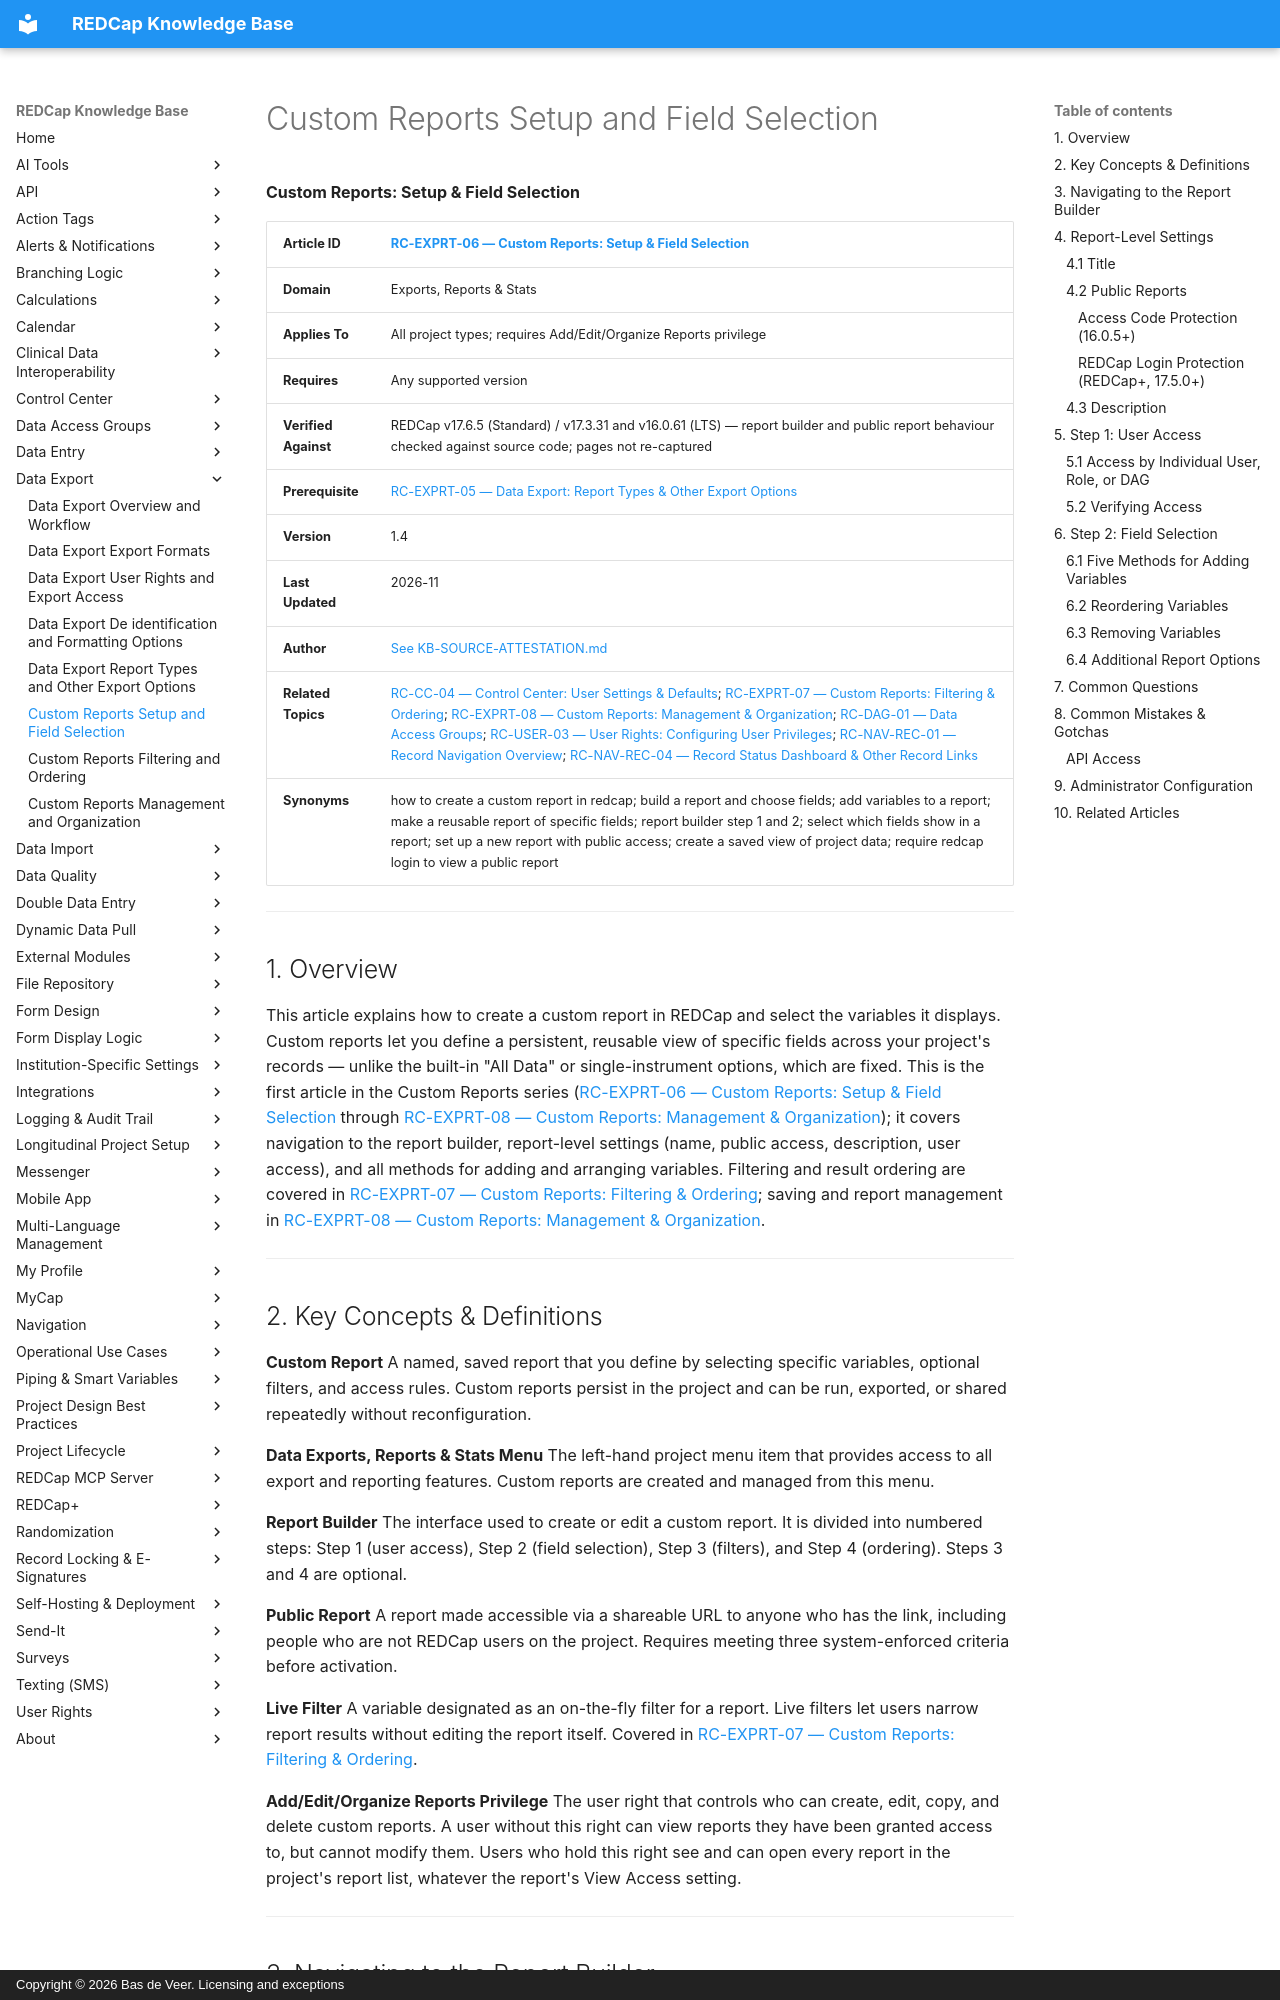

repository: bdeveer/REDCap_KB_RAG · page: RC-EXPRT-06_Custom-Reports-Setup-and-Field-Selection/index.html · generator: mkdocs · copyright: Copyright © 2026 Bas de Veer. Licensing and exceptions



**Custom Reports: Setup & Field Selection**

| **Article ID** | [RC-EXPRT-06 — Custom Reports: Setup & Field Selection](RC-EXPRT-06_Custom-Reports-Setup-and-Field-Selection.md) |
|---|---|
| **Domain** | Exports, Reports & Stats |
| **Applies To** | All project types; requires Add/Edit/Organize Reports privilege |
| **Requires** | Any supported version |
| **Verified Against** | REDCap v17.6.5 (Standard) / v17.3.31 and v16.0.61 (LTS) — report builder and public report behaviour checked against source code; pages not re-captured |
| **Prerequisite** | [RC-EXPRT-05 — Data Export: Report Types & Other Export Options](RC-EXPRT-05_Data-Export-Report-Types-and-Other-Export-Options.md) |
| **Version** | 1.4 |
| **Last Updated** | 2026-11 |
| **Author** | [See KB-SOURCE-ATTESTATION.md](KB-SOURCE-ATTESTATION.md) |
| **Related Topics** | [RC-CC-04 — Control Center: User Settings & Defaults](RC-CC-04_Control-Center-User-Settings.md); [RC-EXPRT-07 — Custom Reports: Filtering & Ordering](RC-EXPRT-07_Custom-Reports-Filtering-and-Ordering.md); [RC-EXPRT-08 — Custom Reports: Management & Organization](RC-EXPRT-08_Custom-Reports-Management-and-Organization.md); [RC-DAG-01 — Data Access Groups](RC-DAG-01_Data-Access-Groups.md); [RC-USER-03 — User Rights: Configuring User Privileges](RC-USER-03_User-Rights-Configuring-User-Privileges.md); [RC-NAV-REC-01 — Record Navigation Overview](RC-NAV-REC-01_Record-Navigation-Overview.md); [RC-NAV-REC-04 — Record Status Dashboard & Other Record Links](RC-NAV-REC-04_Record-Status-Dashboard-and-Links.md)|
| **Synonyms** | how to create a custom report in redcap; build a report and choose fields; add variables to a report; make a reusable report of specific fields; report builder step 1 and 2; select which fields show in a report; set up a new report with public access; create a saved view of project data; require redcap login to view a public report |

---

## 1. Overview

This article explains how to create a custom report in REDCap and select the variables it displays. Custom reports let you define a persistent, reusable view of specific fields across your project's records — unlike the built-in "All Data" or single-instrument options, which are fixed. This is the first article in the Custom Reports series ([RC-EXPRT-06 — Custom Reports: Setup & Field Selection](RC-EXPRT-06_Custom-Reports-Setup-and-Field-Selection.md) through [RC-EXPRT-08 — Custom Reports: Management & Organization](RC-EXPRT-08_Custom-Reports-Management-and-Organization.md)); it covers navigation to the report builder, report-level settings (name, public access, description, user access), and all methods for adding and arranging variables. Filtering and result ordering are covered in [RC-EXPRT-07 — Custom Reports: Filtering & Ordering](RC-EXPRT-07_Custom-Reports-Filtering-and-Ordering.md); saving and report management in [RC-EXPRT-08 — Custom Reports: Management & Organization](RC-EXPRT-08_Custom-Reports-Management-and-Organization.md).

---

## 2. Key Concepts & Definitions

**Custom Report**
A named, saved report that you define by selecting specific variables, optional filters, and access rules. Custom reports persist in the project and can be run, exported, or shared repeatedly without reconfiguration.

**Data Exports, Reports & Stats Menu**
The left-hand project menu item that provides access to all export and reporting features. Custom reports are created and managed from this menu.

**Report Builder**
The interface used to create or edit a custom report. It is divided into numbered steps: Step 1 (user access), Step 2 (field selection), Step 3 (filters), and Step 4 (ordering). Steps 3 and 4 are optional.

**Public Report**
A report made accessible via a shareable URL to anyone who has the link, including people who are not REDCap users on the project. Requires meeting three system-enforced criteria before activation.

**Live Filter**
A variable designated as an on-the-fly filter for a report. Live filters let users narrow report results without editing the report itself. Covered in [RC-EXPRT-07 — Custom Reports: Filtering & Ordering](RC-EXPRT-07_Custom-Reports-Filtering-and-Ordering.md).

**Add/Edit/Organize Reports Privilege**
The user right that controls who can create, edit, copy, and delete custom reports. A user without this right can view reports they have been granted access to, but cannot modify them. Users who hold this right see and can open every report in the project's report list, whatever the report's View Access setting.

---
